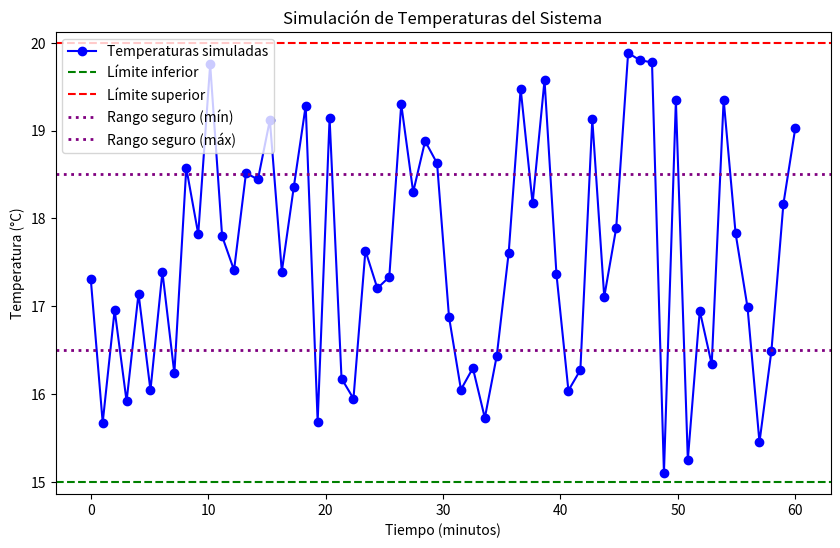

Python code for this plot:
# Importamos la función de distribución de scipy
from scipy.stats import uniform

# Parámetros de la distribución
a, b = [0, 10]

# Generamos una posición inicial
start_position = uniform(loc=a, scale=b - a).rvs()
print(f"La posición inicial del robot es {start_position:.2f} metros")

p_2_8 = uniform(loc=a, scale=b - a).cdf(8) - uniform(loc=a, scale=b - a).cdf(2)
print(f"La probabilidad de que el robot esté entre el 2º y 8º metro es {p_2_8:.4f}")

import random
import numpy as np
import matplotlib.pyplot as plt

# Configuración inicial
range_temperatures = (15, 20)  # Rango de temperaturas en grados Celsius
total_time = 60  # Duración del experimento en minutos
measures = 60  # Número de mediciones (una cada minuto)

# Simular temperaturas uniformemente distribuidas
temperatures = [random.uniform(*range_temperatures) for _ in range(measures)]

# Estadísticas de las temperaturas
temp_min = min(temperatures)
temp_max = max(temperatures)
temp_mean = np.mean(temperatures)

print(f"Temperatura mínima: {temp_min:.2f} °C")
print(f"Temperatura máxima: {temp_max:.2f} °C")
print(f"Temperatura promedio: {temp_mean:.2f} °C")

# Comparación con un rango seguro
safe_range = (16.5, 18.5)
safe_temperatures = [
    temp for temp in temperatures if safe_range[0] <= temp <= safe_range[1]
]

# Porcentaje de mediciones seguras
percentage_safe = (len(safe_temperatures) / len(temperatures)) * 100
print(f"Porcentaje de temperaturas dentro del rango seguro: {percentage_safe:.2f}%")
print()

# Graficar las temperaturas a lo largo del tiempo
time = np.linspace(0, total_time, measures)

plt.figure(figsize=(10, 6))
plt.plot(time, temperatures, label="Temperaturas simuladas", color="blue", marker="o")
plt.axhline(
    y=range_temperatures[0], color="green", linestyle="--", label="Límite inferior"
)
plt.axhline(
    y=range_temperatures[1], color="red", linestyle="--", label="Límite superior"
)
plt.axhline(
    y=safe_range[0],
    color="purple",
    linewidth=2,
    linestyle=":",
    label="Rango seguro (mín)",
)
plt.axhline(
    y=safe_range[1],
    color="purple",
    linewidth=2,
    linestyle=":",
    label="Rango seguro (máx)",
)
plt.title("Simulación de Temperaturas del Sistema")
plt.xlabel("Tiempo (minutos)")
plt.ylabel("Temperatura (°C)")
plt.legend()
plt.show()

